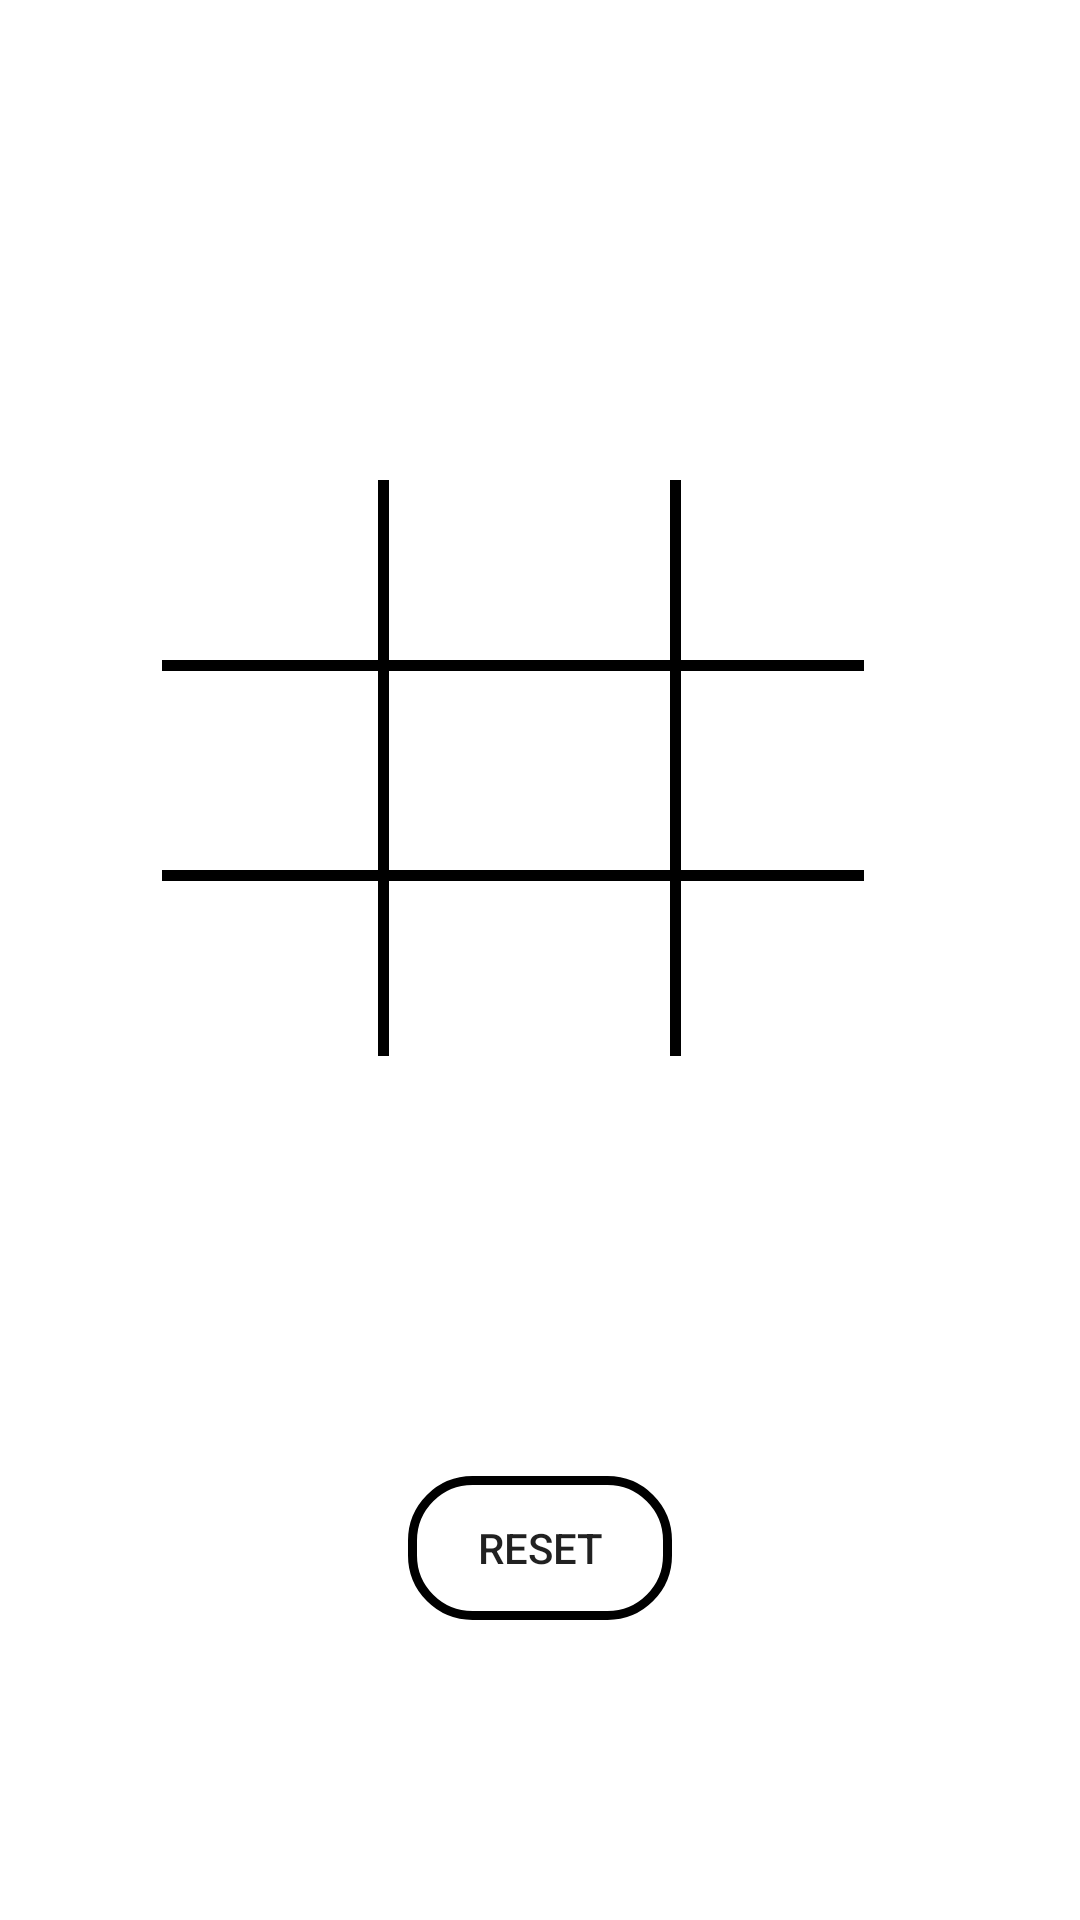

Produce the Android XML layout that renders to this screen, including the resource entries it uses.
<!-- AndroidManifest.xml: application theme Theme.KotlinHw6 -->
<!-- res/layout/activity_tic_tac_toe.xml -->
<?xml version="1.0" encoding="utf-8"?>
<androidx.constraintlayout.widget.ConstraintLayout xmlns:android="http://schemas.android.com/apk/res/android"
    xmlns:app="http://schemas.android.com/apk/res-auto"
    xmlns:tools="http://schemas.android.com/tools"
    android:layout_width="match_parent"
    android:layout_height="match_parent"
    android:background="@drawable/bg_paper"
    tools:context=".TicTacToe">

    <View
        android:layout_width="0dp"
        android:layout_height="3.5dp"
        app:layout_constraintStart_toEndOf="@id/guideline2"
        app:layout_constraintEnd_toStartOf="@id/guideline3"
        android:background="@color/black"
        app:layout_constraintTop_toBottomOf="@id/box2" />

    <View
        android:layout_width="0dp"
        android:layout_height="3.5dp"
        app:layout_constraintStart_toEndOf="@id/guideline2"
        app:layout_constraintEnd_toStartOf="@id/guideline3"
        android:background="@color/black"
        app:layout_constraintTop_toBottomOf="@id/box5" />

    <View
        android:layout_width="3.5dp"
        android:layout_height="0dp"
        android:background="@color/black"
        app:layout_constraintBottom_toTopOf="@id/guideline4"
        app:layout_constraintStart_toEndOf="@id/guideline5"
        app:layout_constraintTop_toBottomOf="@id/guideline1" />

    <View
        android:layout_width="3.5dp"
        android:layout_height="0dp"
        android:background="@color/black"
        app:layout_constraintBottom_toTopOf="@id/guideline4"
        app:layout_constraintStart_toEndOf="@id/guideline6"
        app:layout_constraintTop_toBottomOf="@id/guideline1" />


    <TextView
        android:id="@+id/draw_txv"
        android:layout_width="wrap_content"
        android:layout_height="wrap_content"
        android:paddingTop="50dp"
        android:textColor="@color/white"
        android:textSize="20dp"
        app:layout_constraintEnd_toEndOf="parent"
        app:layout_constraintStart_toStartOf="parent"
        app:layout_constraintTop_toTopOf="parent"
        tools:text="draw" />


    <androidx.constraintlayout.widget.Guideline
        android:id="@+id/guideline1"
        android:layout_width="wrap_content"
        android:layout_height="wrap_content"
        android:orientation="horizontal"
        app:layout_constraintGuide_percent="0.25" />

    <androidx.constraintlayout.widget.Guideline
        android:id="@+id/guideline2"
        android:layout_width="wrap_content"
        android:layout_height="wrap_content"
        android:orientation="vertical"
        app:layout_constraintGuide_percent="0.15" />

    <TextView
        android:id="@+id/box1"
        android:layout_width="0dp"
        android:layout_height="60dp"
        android:textColor="@color/white"
        android:textSize="50dp"
        android:textAlignment="center"
        app:layout_constraintEnd_toStartOf="@+id/guideline5"
        app:layout_constraintHorizontal_bias="0.5"
        app:layout_constraintStart_toEndOf="@id/guideline2"
        app:layout_constraintTop_toBottomOf="@id/guideline1"
        tools:text="X" />

    <TextView
        android:id="@+id/box2"
        android:layout_width="0dp"
        android:layout_height="60dp"
        android:textColor="@color/white"
        android:textSize="50dp"
        android:textAlignment="center"
        app:layout_constraintEnd_toStartOf="@+id/guideline6"
        app:layout_constraintHorizontal_bias="0.5"
        app:layout_constraintStart_toEndOf="@+id/guideline5"
        app:layout_constraintTop_toBottomOf="@id/guideline1"
        tools:text="O" />

    <TextView
        android:id="@+id/box3"
        android:layout_width="0dp"
        android:layout_height="60dp"
        android:textColor="@color/white"
        android:textSize="50dp"
        android:textAlignment="center"
        app:layout_constraintEnd_toStartOf="@id/guideline3"
        app:layout_constraintStart_toEndOf="@id/guideline6"
        app:layout_constraintHorizontal_bias="0.5"
        app:layout_constraintTop_toBottomOf="@id/guideline1"
        tools:text="X" />

    <TextView
        android:id="@+id/box4"
        android:layout_width="0dp"
        android:layout_height="70dp"
        android:textColor="@color/white"
        android:textSize="50dp"
        android:textAlignment="center"
        app:layout_constraintEnd_toStartOf="@+id/guideline5"
        app:layout_constraintHorizontal_bias="0.5"
        app:layout_constraintStart_toEndOf="@id/guideline2"
        app:layout_constraintTop_toBottomOf="@id/box1"
        tools:text="O" />

    <TextView
        android:id="@+id/box5"
        android:layout_width="0dp"
        android:layout_height="70dp"
        android:textColor="@color/white"
        android:textSize="50dp"
        android:textAlignment="center"
        app:layout_constraintEnd_toStartOf="@+id/guideline6"
        app:layout_constraintHorizontal_bias="0.5"
        app:layout_constraintStart_toEndOf="@+id/guideline5"
        app:layout_constraintTop_toBottomOf="@id/box2"
        tools:text="X" />

    <TextView
        android:id="@+id/box6"
        android:layout_width="0dp"
        android:layout_height="70dp"
        android:textColor="@color/white"
        android:textSize="50dp"
        android:textAlignment="center"
        app:layout_constraintEnd_toStartOf="@id/guideline3"
        app:layout_constraintStart_toEndOf="@id/guideline6"
        app:layout_constraintHorizontal_bias="0.5"
        app:layout_constraintTop_toBottomOf="@id/box3"
        tools:text="X" />

    <TextView
        android:id="@+id/box7"
        android:layout_width="0dp"
        android:layout_height="60dp"
        android:textColor="@color/white"
        android:textSize="50dp"
        android:textAlignment="center"
        app:layout_constraintEnd_toStartOf="@+id/guideline5"
        app:layout_constraintHorizontal_bias="0.5"
        app:layout_constraintStart_toEndOf="@id/guideline2"
        app:layout_constraintTop_toBottomOf="@id/box4"
        tools:text="X" />

    <TextView
        android:id="@+id/box8"
        android:layout_width="0dp"
        android:layout_height="60dp"
        android:textColor="@color/white"
        android:textSize="50dp"
        android:textAlignment="center"
        app:layout_constraintEnd_toStartOf="@+id/guideline6"
        app:layout_constraintHorizontal_bias="0.5"
        app:layout_constraintStart_toEndOf="@+id/guideline5"
        app:layout_constraintTop_toBottomOf="@id/box5"
        tools:text="X" />

    <TextView
        android:id="@+id/box9"
        android:layout_width="0dp"
        android:layout_height="60dp"
        android:textColor="@color/white"
        android:textSize="50dp"
        android:textAlignment="center"
        app:layout_constraintStart_toEndOf="@id/guideline6"
        app:layout_constraintEnd_toStartOf="@id/guideline3"
        app:layout_constraintHorizontal_bias="0.5"
        app:layout_constraintTop_toBottomOf="@id/box6"
        tools:text="X" />

    <androidx.constraintlayout.widget.Guideline
        android:id="@+id/guideline3"
        android:layout_width="wrap_content"
        android:layout_height="wrap_content"
        android:orientation="vertical"
        app:layout_constraintGuide_percent="0.8" />

    <androidx.constraintlayout.widget.Guideline
        android:id="@+id/guideline4"
        android:layout_width="wrap_content"
        android:layout_height="wrap_content"
        android:orientation="horizontal"
        app:layout_constraintGuide_percent="0.55" />

    <androidx.constraintlayout.widget.Guideline
        android:id="@+id/guideline5"
        android:layout_width="wrap_content"
        android:layout_height="wrap_content"
        android:orientation="vertical"
        app:layout_constraintGuide_percent="0.35" />

    <androidx.constraintlayout.widget.Guideline
        android:id="@+id/guideline6"
        android:layout_width="wrap_content"
        android:layout_height="wrap_content"
        android:orientation="vertical"
        app:layout_constraintGuide_percent="0.62" />

        <androidx.appcompat.widget.AppCompatButton
            android:id="@+id/reset_btn"
            android:layout_width="wrap_content"
            android:layout_height="wrap_content"
            app:layout_constraintStart_toStartOf="parent"
            app:layout_constraintEnd_toEndOf="parent"
            app:layout_constraintBottom_toBottomOf="parent"
            android:layout_marginBottom="100dp"
            android:text="reset"
            android:background="@drawable/stroke_btn"
            />

</androidx.constraintlayout.widget.ConstraintLayout>
<!-- resources referenced by this layout -->
<resources>
  <!-- drawable stroke_btn (drawable) -->
  <?xml version="1.0" encoding="utf-8"?>
  <shape xmlns:android="http://schemas.android.com/apk/res/android"
      android:shape="rectangle">
      <stroke android:color="@color/black"
          android:width="3dp"/>
      <corners android:radius="20dp"/>
  
  
  </shape>
  <style name="Theme.KotlinHw6" parent="Theme.MaterialComponents.DayNight.NoActionBar">
          
          <item name="colorPrimary">@color/purple_500</item>
          <item name="colorPrimaryVariant">@color/purple_700</item>
          <item name="colorOnPrimary">@color/white</item>
          
          <item name="colorSecondary">@color/teal_200</item>
          <item name="colorSecondaryVariant">@color/teal_700</item>
          <item name="colorOnSecondary">@color/black</item>
          
          <item name="android:statusBarColor" tools:targetApi="l">?attr/colorPrimaryVariant</item>
          
      </style>
  <!-- not gathered from this repository: default colours our renderer supplied (Android Studio template values) -->
  <color name="purple_500">#FF6200EE</color>
  <color name="purple_700">#FF3700B3</color>
  <color name="teal_200">#FF03DAC5</color>
  <color name="teal_700">#FF018786</color>
  <color name="black">#FF000000</color>
  <color name="white">#FFFFFFFF</color>
</resources>
